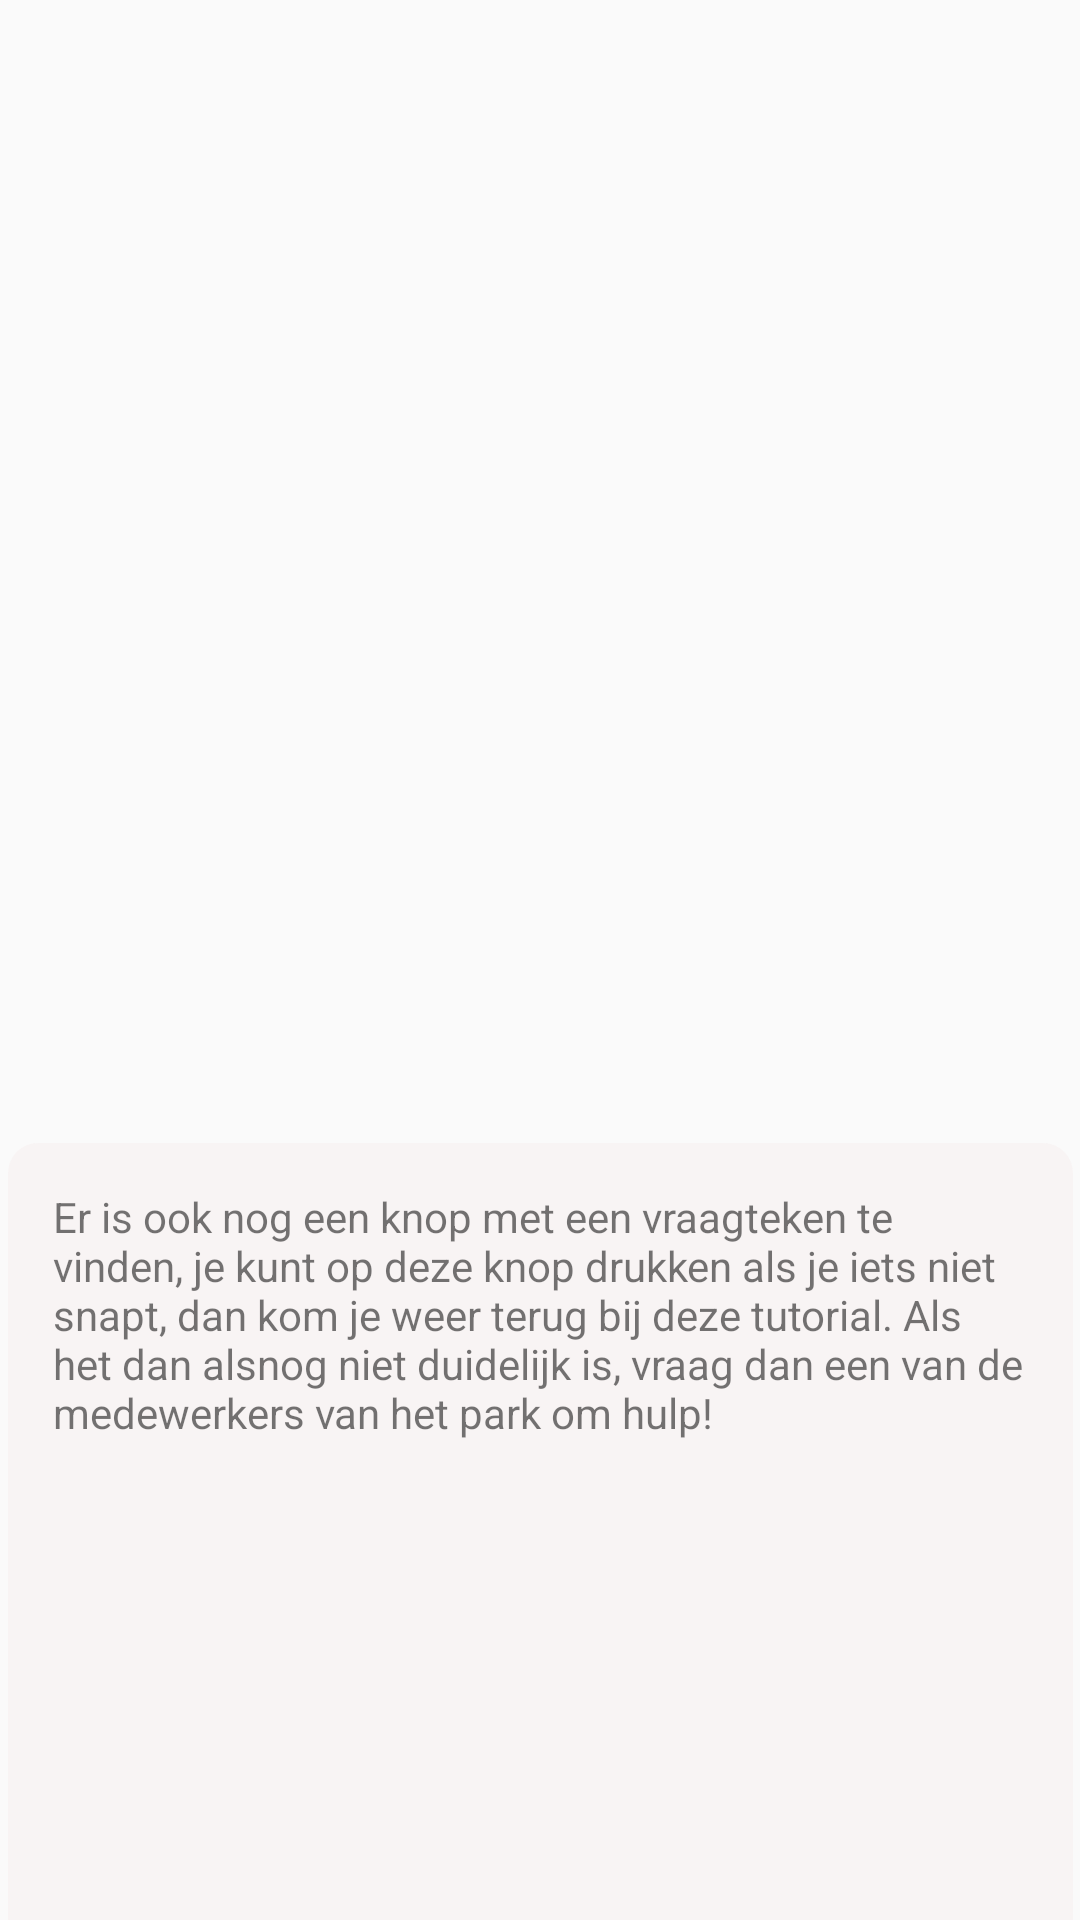

Layout XML and referenced resources for this Android screen:
<!-- AndroidManifest.xml: application theme Theme.SprooktochtApp -->
<!-- res/layout/fragment_page4.xml -->
<?xml version="1.0" encoding="utf-8"?>
<android.support.constraint.ConstraintLayout xmlns:android="http://schemas.android.com/apk/res/android"
    xmlns:app="http://schemas.android.com/apk/res-auto"
    xmlns:tools="http://schemas.android.com/tools"
    android:layout_width="match_parent"
    android:layout_height="match_parent">

    <ImageView
        android:id="@+id/backGroundImage"
        android:layout_width="fill_parent"
        android:layout_height="fill_parent"
        android:scaleType="centerCrop"
        app:layout_constraintBottom_toBottomOf="parent"
        app:layout_constraintEnd_toEndOf="parent"
        app:layout_constraintStart_toStartOf="parent"
        app:layout_constraintTop_toTopOf="parent"
        app:srcCompat="@drawable/starbackground" />

    <ImageView
        android:id="@+id/imageView"
        android:layout_width="344dp"
        android:layout_height="397dp"
        android:adjustViewBounds="false"
        android:scaleType="centerInside"
        android:src="@drawable/essteling_plattegrond_b1"
        app:layout_constraintBottom_toTopOf="@+id/tutorialText4"
        app:layout_constraintEnd_toEndOf="parent"
        app:layout_constraintHorizontal_bias="0.51"
        app:layout_constraintStart_toStartOf="parent"
        app:layout_constraintTop_toTopOf="parent"
        app:layout_constraintVertical_bias="0.65999997" />

    <TextView
        android:id="@+id/tutorialText4"
        android:layout_width="355dp"
        android:layout_height="275dp"
        android:background="@drawable/roundedbutton2"
        android:backgroundTint="#D0F8F3F3"
        android:padding="15dp"
        android:text="@string/tutorial4"
        app:layout_constraintBottom_toBottomOf="parent"
        app:layout_constraintEnd_toEndOf="parent"
        app:layout_constraintStart_toStartOf="parent"
        app:layout_constraintTop_toBottomOf="@+id/imageView" />
</android.support.constraint.ConstraintLayout>
<!-- resources referenced by this layout -->
<resources>
  <!-- drawable roundedbutton2 (drawable) -->
  <?xml version="1.0" encoding="utf-8"?>
  <shape xmlns:android="http://schemas.android.com/apk/res/android"
      android:shape="rectangle">
      <solid android:color="#B52828" />
      <corners android:bottomRightRadius="10dp"
          android:bottomLeftRadius="10dp"
          android:topRightRadius="10dp"
          android:topLeftRadius="10dp"
          />
  
  </shape>
  <string name="tutorial4">Er is ook nog een knop met een vraagteken te vinden, je kunt op deze
          knop drukken als je iets niet snapt, dan kom je weer terug bij deze tutorial. Als het dan
          alsnog niet duidelijk is, vraag dan een van de medewerkers van het park om hulp!</string>
  <style name="Theme.SprooktochtApp" parent="Theme.AppCompat.Light.DarkActionBar">
          
          <item name="colorPrimary">@color/Main_orange_light</item>
          <item name="colorPrimaryDark">#955368</item>
          <item name="colorAccent">@color/Main_yellow</item>
  
          
      </style>
  <color name="Main_orange_light"> #ff7f3e </color>
  <color name="Main_yellow"> #f6d860 </color>
</resources>
